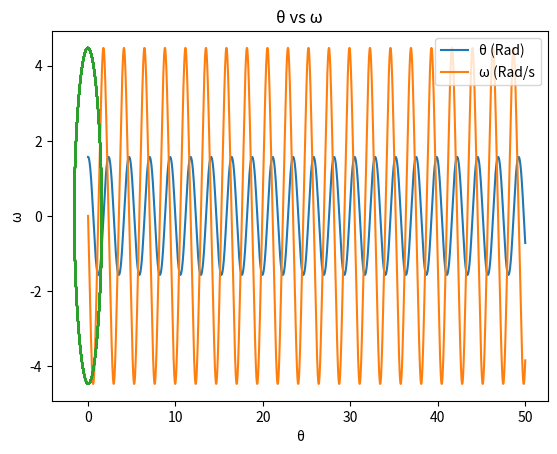
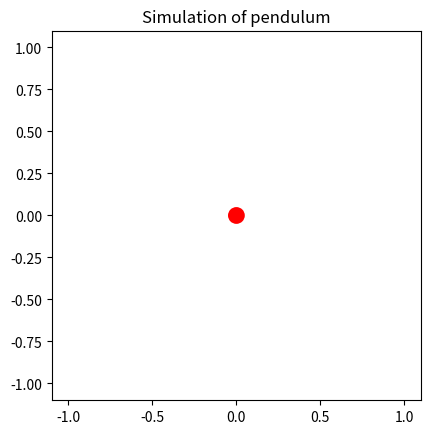

Python code for these plots, in order:
import numpy as np
import matplotlib.pyplot as plt
from matplotlib.animation import FuncAnimation


class ODE:
    """
    Represents a single ODE. Includes initial value, euler method function definition and is updatable.
    Abstract class.

    forward_euler(h) : Updation function using forward Euler method.
    backward_euler(h) : Updation function using backward Euler method.
    Both takes input the class and the value of h
    ie. forward_euler(self, h) updates the value of x and t in the current step of the ODE.
    calling the class returns the current value of the variable represented by the ODE.
    """

    def __init__(self, initial_value):
        # Abstraction
        self.initial_value = initial_value
        self.value = initial_value

    def __call__(self):
        return self.value

    def reset(self):
        self.value = self.initial_value

class nODE:
    """
    Represents an n-order ODE. Saved as n single order ODEs.
    Abstract class.
    
    _ODEs = {variable name : ODE}

    forward_update(h) : Update every child ODE using forward Euler method
    backward_update(h) : Update every child ODE using backward Euler method
    get_variable(variable_name) : Returns the current value of queried variable
    plot()  : Plots any 2 variables of the ODE against each other in a given time duration
    """

    def __init__(self, **kwargs):
        # This may need to be rephrased to allow interdependant equations
        self._ODEs = kwargs

    def forward_update(self, h):
        for ode in self._ODEs.values():
            ode.forward_euler(h)

    def backward_update(self, h):
        for ode in self._ODEs.values():
            ode.backward_euler(h)

    def get_variable(self, var):
        return self._ODEs[var]()
    
    def reset(self):
        for ode in self._ODEs.values():
            ode.reset()

    def Plot(self, t_final, h, plot_params):
        """
        Function to plot ODEs. plot_params is a list of tuples of (x,y) where x and y are the names of the variables which are to be plotted against each other.
        (x,y, label) can be used to label a plot.
        """
        t = 0
        T = [t]
        vals = {x: [self.get_variable(x)] for x in self._ODEs}

        while t<t_final:
            self.forward_update(h)

            t += h
            T.append(t)

            for x in vals:
                vals[x].append(self.get_variable(x))

        vals['t'] = T
        
        for plot_param in plot_params:
            try:
                x,y, label = plot_param
                plt.plot(vals[x], vals[y], label=label)
            except ValueError as e:
                x,y = plot_param
                plt.plot(vals[x], vals[y])

        # Reset values to initial values after plotting.
        self.reset()


class Pendulum(nODE):
    """
    dω/dt = - μω - (g/L) sin θ(t)
    dθ/dt = ω

    Note this is the equation with friction included as well. μ = 0 will remove friction.
    """
        
    class omegaODE(ODE):
        """Defines the ODE for the angular velocity."""
        def __init__(self, initial_value, theta : ODE, g, L, mu):
            self.theta = theta
            self.g = g
            self.L = L
            self.mu = mu
            super().__init__(initial_value)

        def forward_euler(self, h):
            self.value += (-self.value*self.mu) + (-self.g/self.L)* np.sin(self.theta())*h

    def theta_forward_euler(thetaode, h):
        thetaode.value += thetaode.omega()*h

    # class thetaODE(ODE) can just use abstract class definition

    def __init__(self, omega0, theta0, g, L, mu=0):
        """
        Initializes the Pendulum class with initial angular velocity, initial angle, gravitational constant,
        length of the pendulum, and coefficient of friction.
        """

        theta = ODE(theta0)
        omega = Pendulum.omegaODE(omega0, theta, g, L, mu)

        # class definition for theta ODE
        theta.omega = omega
        theta.forward_euler = lambda h:Pendulum.theta_forward_euler(theta, h)

        super().__init__(theta=theta, omega=omega)


def SimulatePendulum(pendulum : Pendulum, dt):
    fig, ax = plt.subplots()

    plt.title("Simulation of pendulum")

    # Define the line segment and circle for the pendulum
    line, = ax.plot([], [], 'b-', lw=2)
    circle = plt.Circle((0, 0), 0.05, fc='r', zorder=10)
    ax.add_patch(circle)

    # Set the axis limits
    ax.set_xlim((-1.1, 1.1))
    ax.set_ylim((-1.1, 1.1))
    ax.set_aspect('equal', adjustable='box')

    # Function to update the pendulum's position
    def update(frame):
        pendulum.forward_update(dt)

        # Update the position of the line segment and circle
        line.set_data([0, np.sin(pendulum.get_variable("theta"))], [0, -np.cos(pendulum.get_variable("theta"))])
        circle.center = (np.sin(pendulum.get_variable("theta")), -np.cos(pendulum.get_variable("theta")))

        return line, circle,

    # Create the animation object
    anim = FuncAnimation(fig, update, interval = dt*1000)

    plt.show()


if __name__ == '__main__':


    # Simulation parameters
    omega0 = 0 #rad/s
    theta0 = np.pi/2 #rad
    g = 10 #m/s²
    L = 1 #m
    mu = 0 #1/s  ## Change to add damping, it's really fun!!
    pendulum = Pendulum(omega0, theta0, g, L, mu)

    dt = 0.01
    t = 0
    duration = 50

    pendulum.Plot(duration, dt, [('t', 'theta', 'θ (Rad)'), ('t', 'omega', 'ω (Rad/s')])

    plt.title("θ, ω vs time")
    plt.legend()
    plt.xlabel("s")
    plt.ylabel("Angular variables")
    plt.show()

    pendulum.Plot(duration, dt, [('theta', 'omega')])

    plt.title("θ vs ω")
    plt.xlabel("θ")
    plt.ylabel("ω")
    plt.show()

    SimulatePendulum(pendulum, dt)






